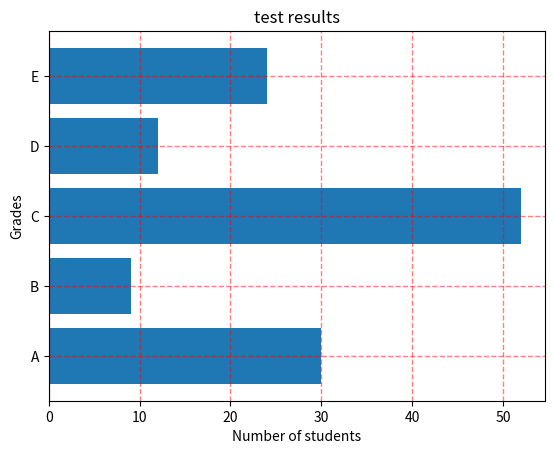

Generate this figure with matplotlib:
import matplotlib.pyplot as plot

x = ['A', 'B', 'C', 'D', 'E']
y = [30, 9, 52, 12, 24]

plot.barh(x, y)

plot.title('test results')
plot.xlabel('Number of students')
plot.ylabel('Grades')

plot.grid(color = 'red', alpha = 0.5, linestyle = '--', linewidth = 1)
plot.show()